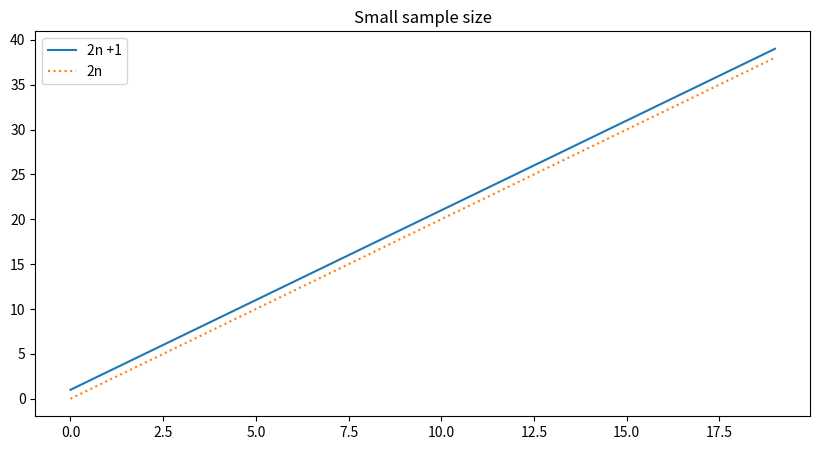
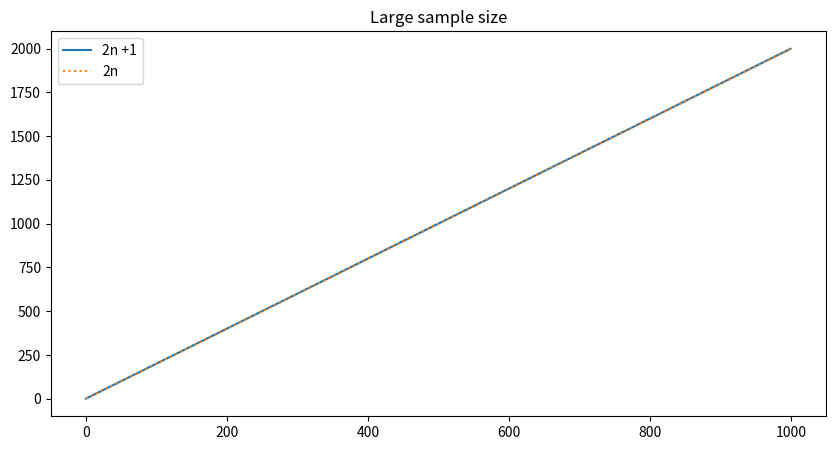

These figures' Python source, in order:
# Task: Show that 2n+1 is O(2n). constants are dropped, so 1 is negated.
# This is because the constant becomes insignificant once sample sizes become large.
# after the statement above, that leaves 2n which is equal to o(2n).
# Big-O (longest time) can be seen in the 'Large sample size' right side of the graph (n = 1000).

import matplotlib.pyplot as plt
import numpy as np

# small sample graph
n = np.arange(0,20,1)

y_const = 2*n + 1
y_noconst = 2*n

plt.figure(figsize=(10,5))
plt.plot(n, y_const,label='2n +1')
plt.plot(n,y_noconst,label='2n',linestyle=':')
plt.title('Small sample size')
plt.legend()

# large sample graph
m = np.arange(0,1000,1)

y_bigc = 2*m + 1
y_big = 2*m
plt.figure(figsize=(10,5))
plt.plot(m, y_bigc,label='2n +1')
plt.plot(m,y_big,label='2n',linestyle=':')
plt.title('Large sample size')
plt.legend()
plt.show()
